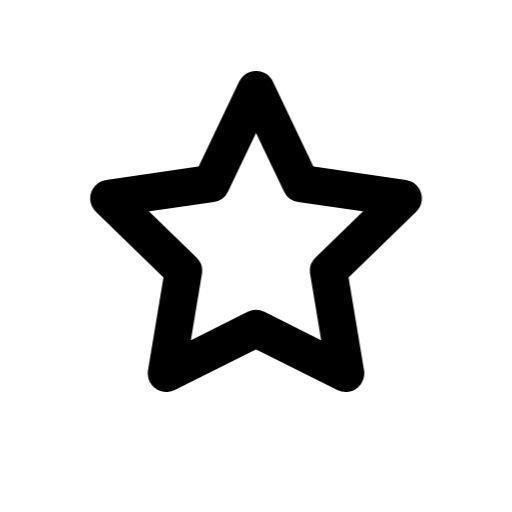
t = 0.00 s
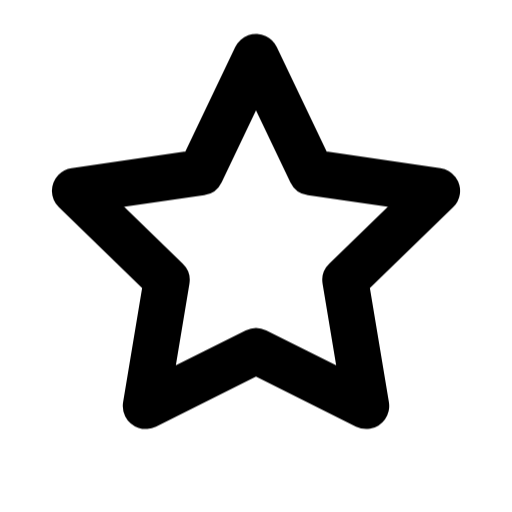
t = 0.08 s
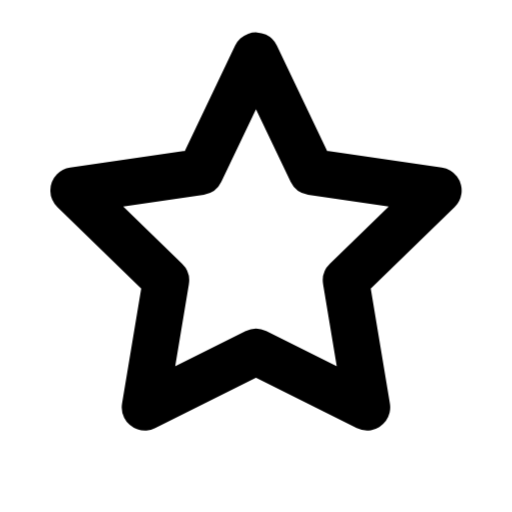
t = 0.10 s
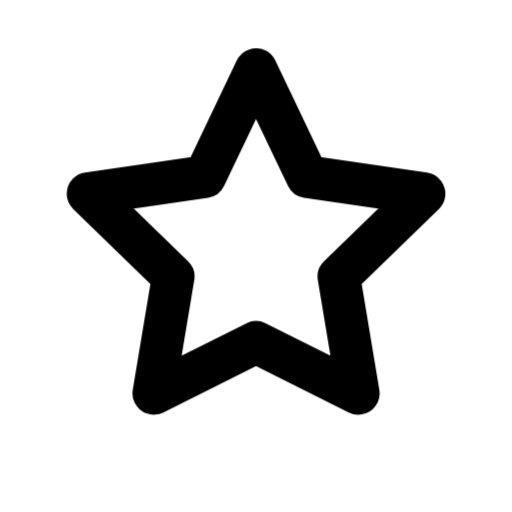
t = 0.24 s
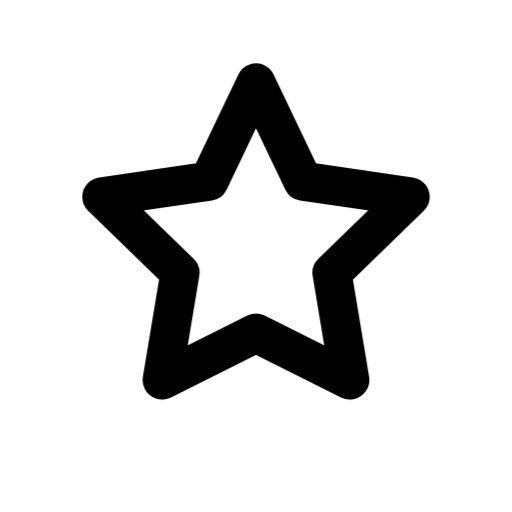
t = 0.38 s
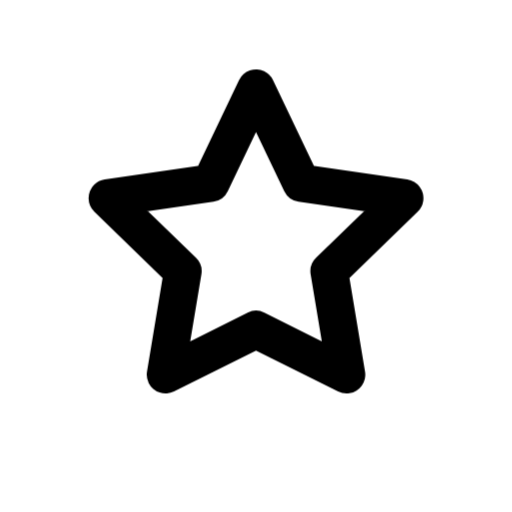
t = 0.51 s

The animated SVG that drew these frames (rendered in a browser with its animation timeline set to each time). Animation: 1 CSS @keyframes rule; one cycle of 0.65 s, repeats indefinitely.

<svg
  xmlns="http://www.w3.org/2000/svg"
  viewBox="0 0 24 24"
  fill="none"
  stroke="currentColor"
  stroke-width="1.75"
  stroke-linecap="round"
  stroke-linejoin="round"
  class="janus-i-star"
  aria-hidden="true"
>
  <style>
      .janus-i-star .m{transform-box:fill-box;transform-origin:center}
      @keyframes janus-star{0%,100%{transform:scale(1)}16%{transform:scale(1.24)}}
      .janus-i-star .m{animation:janus-star .65s infinite}
  </style>
  <g class="m">
    <path
      d="M12 4.2l2.1 4.4 4.8.7-3.5 3.4.8 4.8L12 15.4l-4.2 2.1.8-4.8-3.5-3.4 4.8-.7L12 4.2z"
    />
  </g>
</svg>
